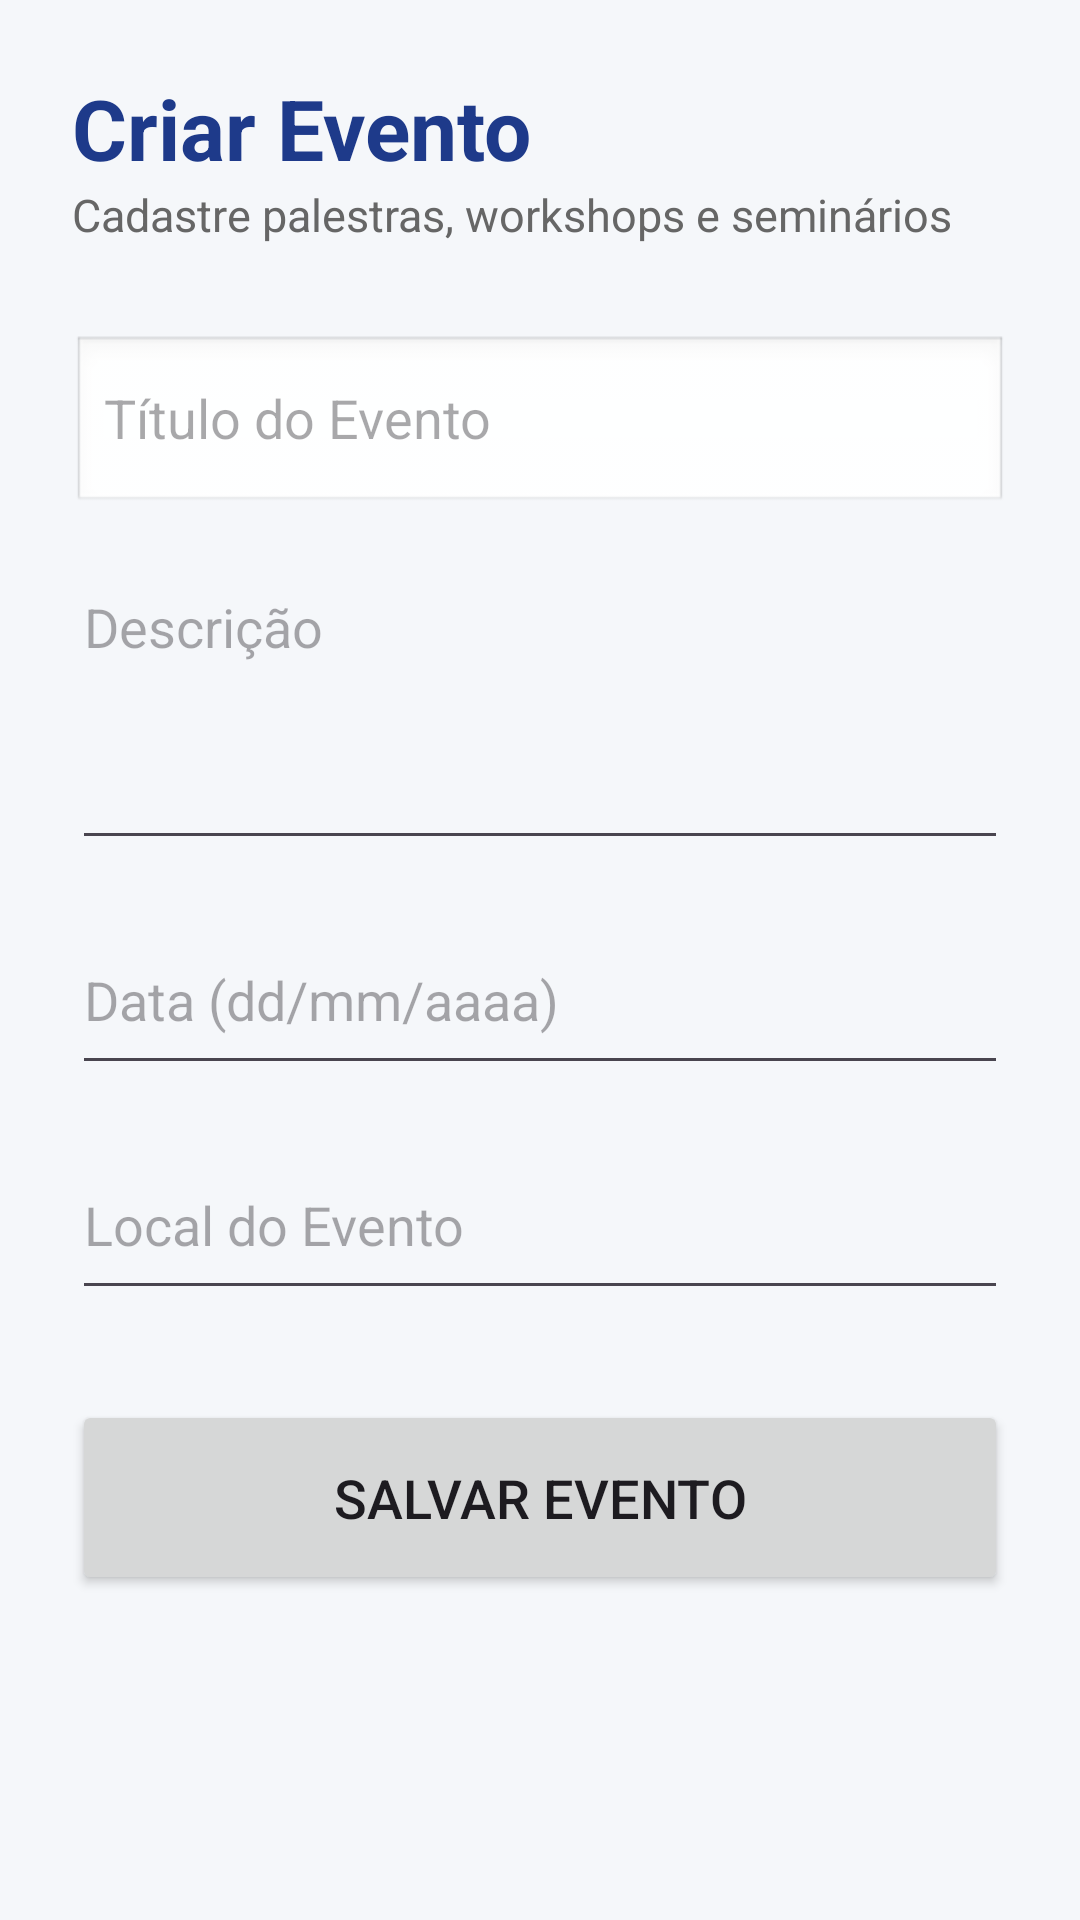

Here is an Android app screen rendered from its layout file. Give the layout XML and the strings, colors and styles it references.
<!-- AndroidManifest.xml: application theme Theme.GestaoEventosAcademicos -->
<!-- res/layout/activity_cadastro_evento.xml -->
<?xml version="1.0" encoding="utf-8"?>
<ScrollView xmlns:android="http://schemas.android.com/apk/res/android"
    android:layout_width="match_parent"
    android:layout_height="match_parent"
    android:background="#F5F7FA">

    <LinearLayout
        android:layout_width="match_parent"
        android:layout_height="wrap_content"
        android:orientation="vertical"
        android:padding="24dp">


        <TextView
            android:layout_width="wrap_content"
            android:layout_height="wrap_content"
            android:text="Criar Evento"
            android:textSize="28sp"
            android:textStyle="bold"
            android:textColor="#1E3A8A"/>


        <TextView
            android:layout_width="wrap_content"
            android:layout_height="wrap_content"
            android:text="Cadastre palestras, workshops e seminários"
            android:textColor="#666"
            android:textSize="15sp"/>



        <EditText
            android:id="@+id/editTitulo"
            android:layout_width="match_parent"
            android:layout_height="60dp"
            android:hint="Título do Evento"
            android:layout_marginTop="30dp"
            android:background="@android:drawable/edit_text"/>


        <EditText
            android:id="@+id/editDescricao"
            android:layout_width="match_parent"
            android:layout_height="100dp"
            android:hint="Descrição"
            android:gravity="top"
            android:layout_marginTop="15dp"/>


        <EditText
            android:id="@+id/editData"
            android:layout_width="match_parent"
            android:layout_height="60dp"
            android:hint="Data (dd/mm/aaaa)"
            android:inputType="date"
            android:layout_marginTop="15dp"/>


        <EditText
            android:id="@+id/editLocal"
            android:layout_width="match_parent"
            android:layout_height="60dp"
            android:hint="Local do Evento"
            android:layout_marginTop="15dp"/>


        <Button
            android:id="@+id/btnSalvar"
            android:layout_width="match_parent"
            android:layout_height="65dp"
            android:text="Salvar Evento"
            android:textSize="18sp"
            android:layout_marginTop="30dp"/>

    </LinearLayout>

</ScrollView>
<!-- resources referenced by this layout -->
<resources>
  <style name="Theme.GestaoEventosAcademicos" parent="Base.Theme.GestaoEventosAcademicos" />
  <style name="Base.Theme.GestaoEventosAcademicos" parent="Theme.Material3.DayNight.NoActionBar">
          
          
      </style>
</resources>
